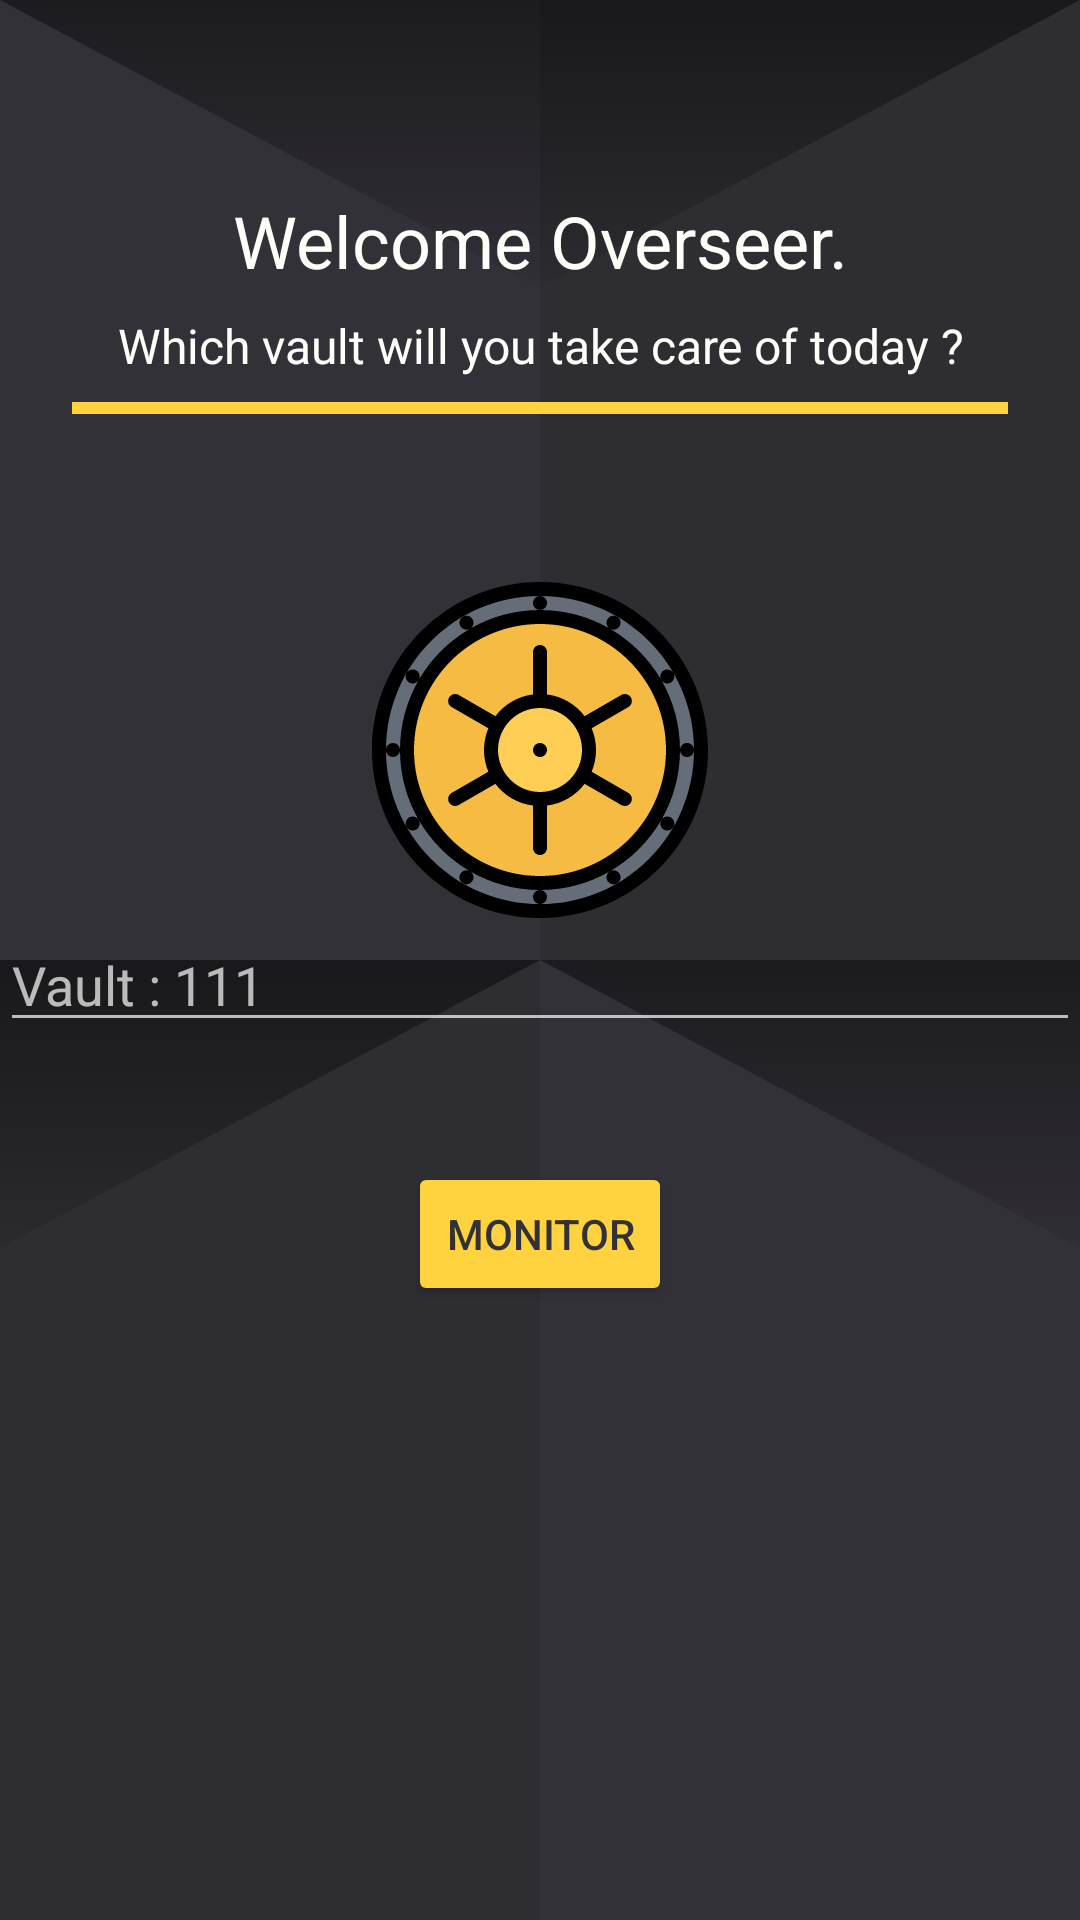

Reconstruct the res/layout file that produces this screen, plus the resources it refers to.
<!-- AndroidManifest.xml: application theme Theme.AppCompat.NoActionBar -->
<!-- res/layout/activity_log_in.xml -->
<?xml version="1.0" encoding="utf-8"?>
<LinearLayout xmlns:android="http://schemas.android.com/apk/res/android"
    xmlns:tools="http://schemas.android.com/tools"
    android:layout_width="match_parent"
    android:layout_height="match_parent"
    android:background="@drawable/ic_background"
    android:orientation="vertical"
    tools:context=".views.LogInActivity">

    <TextView
        android:layout_width="match_parent"
        android:layout_height="wrap_content"
        android:layout_marginTop="64dp"
        android:gravity="center"
        android:text="@string/logInTitle"
        android:textColor="@color/BabyPowder"
        android:textSize="24sp" />

    <TextView
        android:id="@+id/textView"
        android:layout_width="match_parent"
        android:layout_height="wrap_content"
        android:layout_marginTop="8dp"
        android:gravity="center"
        android:text="@string/logInPrompt"
        android:textColor="@color/BabyPowder"
        android:textSize="16sp" />

    <View
        android:layout_width="312dp"
        android:layout_height="4dp"
        android:layout_gravity="center"
        android:layout_marginTop="8dp"
        android:layout_marginBottom="8dp"
        android:background="@color/Sunglow" />

    <ImageButton
        android:layout_width="wrap_content"
        android:layout_height="wrap_content"
        android:layout_gravity="center"
        android:layout_marginTop="48dp"
        android:background="none"
        android:src="@drawable/ic_vault" />

    <EditText
        android:id="@+id/editTextVaultNumber"
        android:layout_width="match_parent"
        android:layout_height="wrap_content"
        android:ems="10"
        android:hint="Vault : 111"
        android:inputType="number"
        android:textColor="@color/BabyPowder" />

    <Button
        android:id="@+id/actionMonitor"
        android:onClick="onClick"
        android:layout_width="wrap_content"
        android:layout_height="wrap_content"
        android:layout_gravity="center"
        android:layout_marginTop="40dp"
        android:backgroundTint="@color/Sunglow"
        android:text="@string/actionMonitor"
        android:textColor="@color/Jet" />

</LinearLayout>
<!-- resources referenced by this layout -->
<resources>
  <color name="BabyPowder">#FFFFFA</color>
  <color name="Jet">#333138</color>
  <color name="Sunglow">#FFD23F</color>
  <!-- drawable ic_background (drawable) -->
  <vector xmlns:android="http://schemas.android.com/apk/res/android"
      xmlns:aapt="http://schemas.android.com/aapt"
      android:width="100dp"
      android:height="100dp"
      android:viewportWidth="200"
      android:viewportHeight="200">
    <path
        android:fillColor="#333138"
        android:pathData="M0,0h200v200h-200z" />
    <path
        android:fillAlpha="0.6"
        android:fillColor="#2b2a30"
        android:pathData="M100,0h100v100h-100z" />
    <path
        android:fillAlpha="0.6"
        android:fillColor="#2b2a30"
        android:pathData="M0,100h100v100h-100z" />
    <path
        android:fillAlpha="0.5"
        android:pathData="M100,30l-100,-30l200,0z">
      <aapt:attr name="android:fillColor">
        <gradient
            android:endX="100"
            android:endY="-3"
            android:startX="100"
            android:startY="33"
            android:type="linear">
          <item
              android:color="#00000000"
              android:offset="0" />
          <item
              android:color="#FF000000"
              android:offset="1" />
        </gradient>
      </aapt:attr>
    </path>
    <path
        android:fillAlpha="0.5"
        android:pathData="M100,100l-100,30l0,-30l200,0l0,30z">
      <aapt:attr name="android:fillColor">
        <gradient
            android:endX="100"
            android:endY="97"
            android:startX="100"
            android:startY="135"
            android:type="linear">
          <item
              android:color="#00000000"
              android:offset="0" />
          <item
              android:color="#FF000000"
              android:offset="1" />
        </gradient>
      </aapt:attr>
    </path>
  </vector>
  <!-- drawable ic_vault: vector/xml drawable (drawable, 6129 chars, omitted) -->
  <string name="actionMonitor">Monitor</string>
  <string name="logInPrompt">Which vault will you take care of today ?</string>
  <string name="logInTitle">Welcome Overseer.</string>
</resources>
